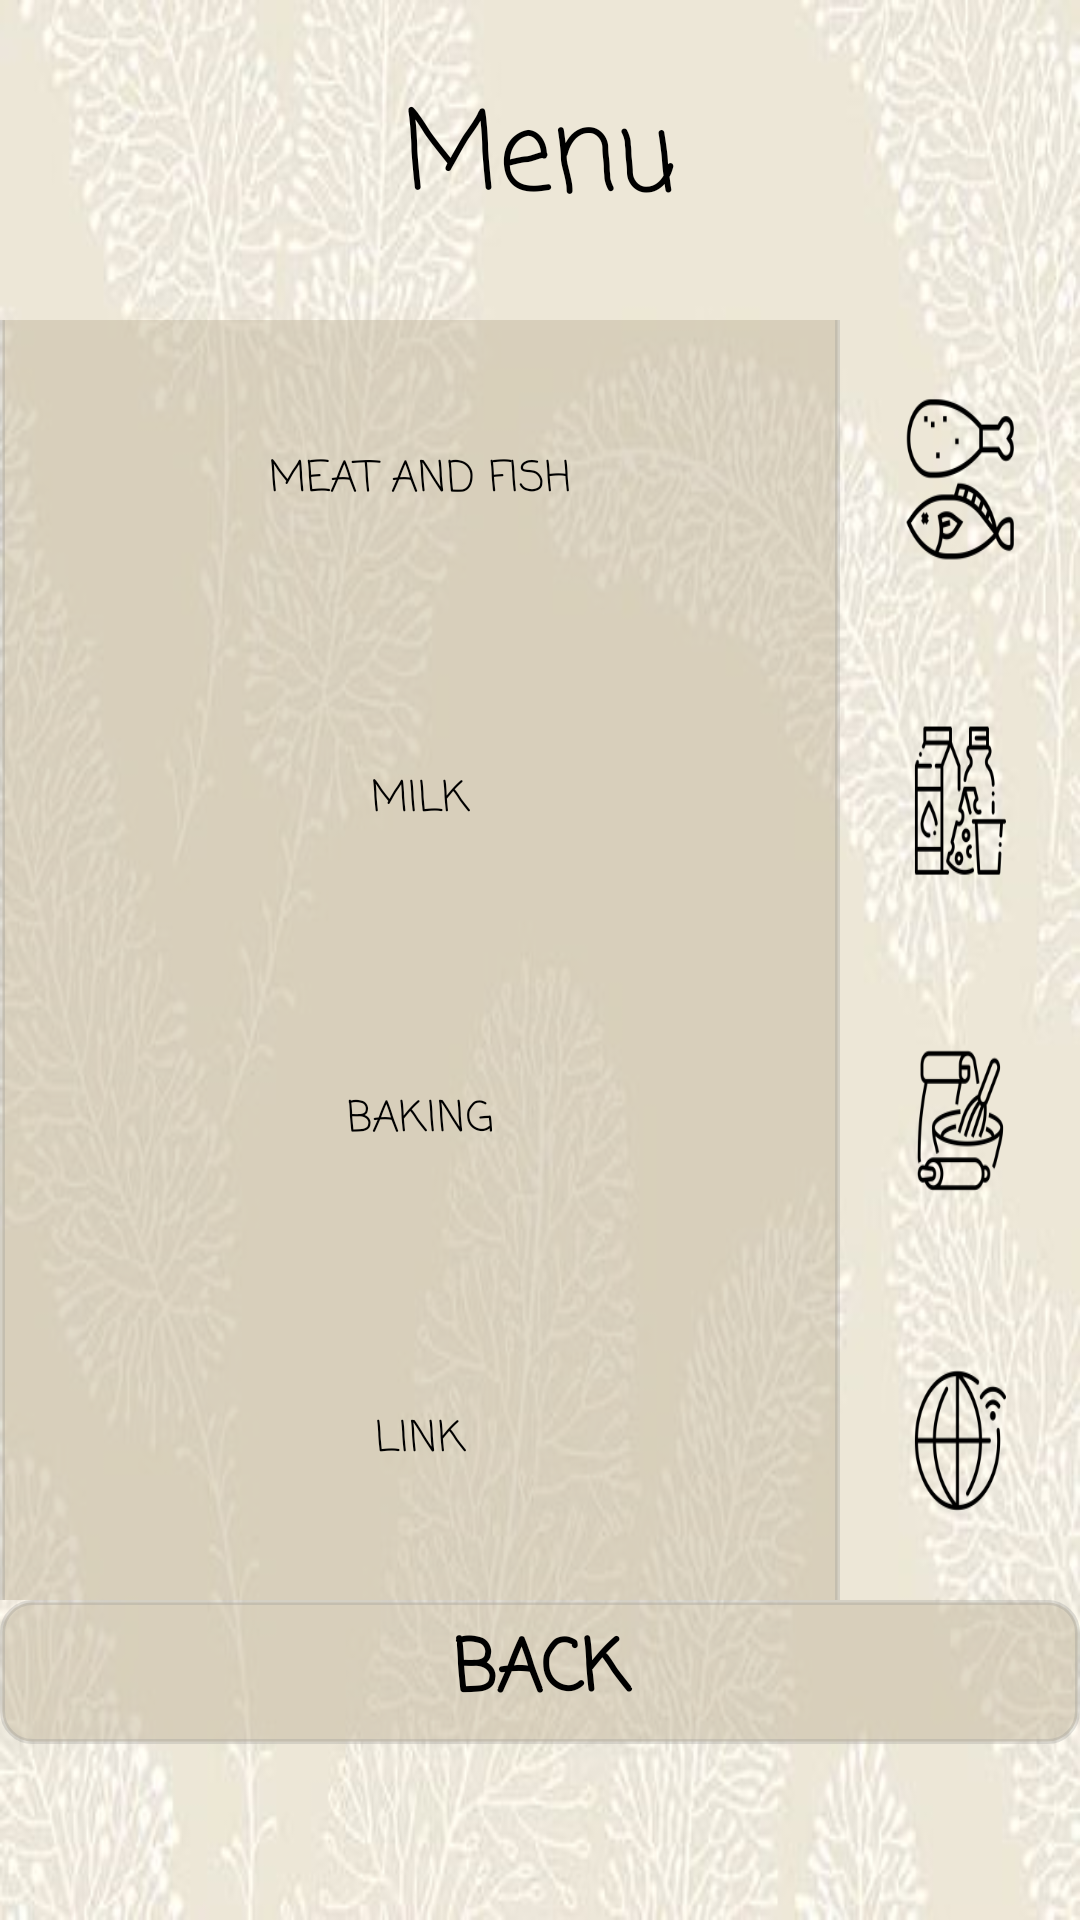

Reconstruct the res/layout file that produces this screen, plus the resources it refers to.
<!-- AndroidManifest.xml: application theme AppTheme -->
<!-- res/layout/activity_menu.xml -->
<?xml version="1.0" encoding="utf-8"?>
<LinearLayout xmlns:android="http://schemas.android.com/apk/res/android"
    xmlns:app="http://schemas.android.com/apk/res-auto"
    xmlns:tools="http://schemas.android.com/tools"
    android:layout_width="match_parent"
    android:layout_height="match_parent"
    android:background="@drawable/background_ok"
    tools:context=".Menu">


    <LinearLayout
        android:layout_width="match_parent"
        android:layout_height="match_parent"
        android:orientation="vertical">

        <TextView
            android:id="@+id/Up"
            android:layout_width="match_parent"
            android:layout_height="match_parent"
            android:layout_weight="1"
            android:fontFamily="casual"
            android:gravity="center"
            android:text="Menu"
            android:textColor="#000000"
            android:textSize="36sp" />

        <LinearLayout
            android:layout_width="match_parent"
            android:layout_height="match_parent"
            android:layout_weight="1"
            android:orientation="horizontal">

            <Button
                android:id="@+id/meatbtn"
                android:layout_width="600dp"
                android:layout_height="130dp"
                android:layout_gravity="center"
                android:layout_weight="1"
                android:background="@drawable/rounded_button"
                android:fontFamily="casual"
                android:foregroundGravity="center_vertical|center"
                android:text="Meat and fish"
                android:textColor="#000000" />

            <TextView
                android:id="@+id/textView4"
                android:layout_width="400dp"
                android:layout_height="130dp"
                android:layout_gravity="center_horizontal|center_vertical"
                android:layout_weight="1"
                android:background="@mipmap/meatfish_foreground" />
        </LinearLayout>

        <LinearLayout
            android:layout_width="match_parent"
            android:layout_height="match_parent"
            android:layout_weight="1"
            android:orientation="horizontal">

            <Button
                android:id="@+id/milkbtn"
                android:layout_width="600dp"
                android:layout_height="130dp"
                android:layout_gravity="center"
                android:layout_weight="1"
                android:background="@drawable/rounded_button"
                android:fontFamily="casual"
                android:text="Milk"
                android:textColor="#000000" />

            <TextView
                android:id="@+id/textView6"
                android:layout_width="400dp"
                android:layout_height="130dp"
                android:layout_gravity="center"
                android:layout_weight="1"
                android:background="@mipmap/milk_foreground" />

        </LinearLayout>

        <LinearLayout
            android:layout_width="match_parent"
            android:layout_height="match_parent"
            android:layout_weight="1"
            android:orientation="horizontal">

            <Button
                android:id="@+id/bakingbtn"
                android:layout_width="600dp"
                android:layout_height="130dp"
                android:layout_gravity="center"
                android:layout_weight="1"
                android:background="@drawable/rounded_button"
                android:fontFamily="casual"
                android:text="Baking"
                android:textColor="#000000" />

            <TextView
                android:id="@+id/textView9"
                android:layout_width="400dp"
                android:layout_height="130dp"
                android:layout_gravity="center"
                android:layout_weight="1"
                android:background="@mipmap/bake_foreground" />

        </LinearLayout>

        <LinearLayout
            android:layout_width="match_parent"
            android:layout_height="match_parent"
            android:layout_weight="1"
            android:orientation="horizontal">

            <Button
                android:id="@+id/linkbtn"
                android:layout_width="600dp"
                android:layout_height="130dp"
                android:layout_gravity="center"
                android:layout_weight="1"
                android:background="@drawable/rounded_button"
                android:fontFamily="casual"
                android:text="Link"
                android:textColor="#000000" />

            <TextView
                android:id="@+id/textView11"
                android:layout_width="400dp"
                android:layout_height="130dp"
                android:layout_gravity="center"
                android:layout_weight="1"
                android:background="@mipmap/link_foreground" />
        </LinearLayout>

        <LinearLayout
            android:layout_width="match_parent"
            android:layout_height="match_parent"
            android:layout_weight="1"
            android:orientation="horizontal">

            <Button
                android:id="@+id/backbtn"
                android:layout_width="match_parent"
                android:layout_height="wrap_content"
                android:layout_weight="1"
                android:background="@drawable/rounded_button"
                android:fontFamily="casual"
                android:onClick="Back"
                android:text="BACK"
                android:textColor="#000000"
                android:textSize="24sp"
                android:textStyle="bold" />
        </LinearLayout>
    </LinearLayout>


</LinearLayout>
<!-- resources referenced by this layout -->
<resources>
  <!-- drawable background_ok: png bitmap (drawable, 241396 bytes) -->
  <!-- drawable rounded_button (drawable) -->
  <?xml version="1.0" encoding="utf-8"?>
  <selector xmlns:android="http://schemas.android.com/apk/res/android">
      <item android:state_pressed="true">
          <shape android:shape="rectangle"
              android:textAllCaps="false">
              <solid android:color="#A1FFFFFF"/>
              <corners android:radius="10dp" />
              <stroke android:width="5px" android:color="#A8FFFFFF" />
          </shape>
      </item>
  
      <item android:state_enabled="false">
          <shape android:shape="rectangle"
              android:textAllCaps="false">
              <solid android:color="#6B03DAC5"/>
              <corners android:radius="10dp" />
              <stroke android:width="15px" android:color="@android:color/holo_red_dark" />
          </shape>
      </item>
  
      <item android:state_enabled="true">
          <shape android:shape="rectangle"
              android:textAllCaps="false">
              <solid android:color="#86C6BAA3"/>
              <corners android:radius="10dp" />
              <stroke android:width="5px" android:color="#438D8F8F" />
          </shape>
      </item>
  
  
  </selector>
  <!-- mipmap bake_foreground: png bitmap (mipmap-mdpi, 1644 bytes) -->
  <!-- mipmap link_foreground: png bitmap (mipmap-hdpi, 1309 bytes) -->
  <!-- mipmap meatfish_foreground: png bitmap (mipmap-mdpi, 1769 bytes) -->
  <!-- mipmap milk_foreground: png bitmap (mipmap-mdpi, 1500 bytes) -->
  <style name="AppTheme" parent="Theme.AppCompat.Light.DarkActionBar">
          
          <item name="colorPrimary">#DED1AF</item>
          <item name="colorPrimaryDark">#DED1AF</item>
          <item name="colorAccent">#DED1AF</item>
      </style>
</resources>
